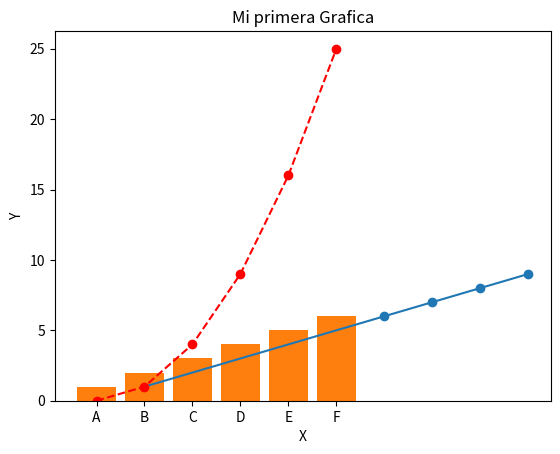

Reproduce this figure in Python.
import matplotlib.pyplot as plt

x = [1, 2, 3, 4, 5, 6, 7, 8, 9]
y = x

#crear una linea
plt.plot(x, y)
plt.scatter(x, y)
plt.xlabel('X')
plt.ylabel('Y')
plt.title('Mi primera Grafica')
plt.show()

#grafica de barras
categoria = ['A', 'B', 'C', 'D', 'E', 'F']
valores = [1, 2, 3, 4, 5, 6,]

plt.bar(categoria, valores)
plt.show()

#estilos de graficos
plt.style.use('ggplot')
plt.style.available

x= [0, 1, 2, 3, 4, 5]
y= [0, 1, 4, 9, 16, 25]

plt.plot(x,y, color='red', linestyle= '--', marker= 'o')
plt.show()